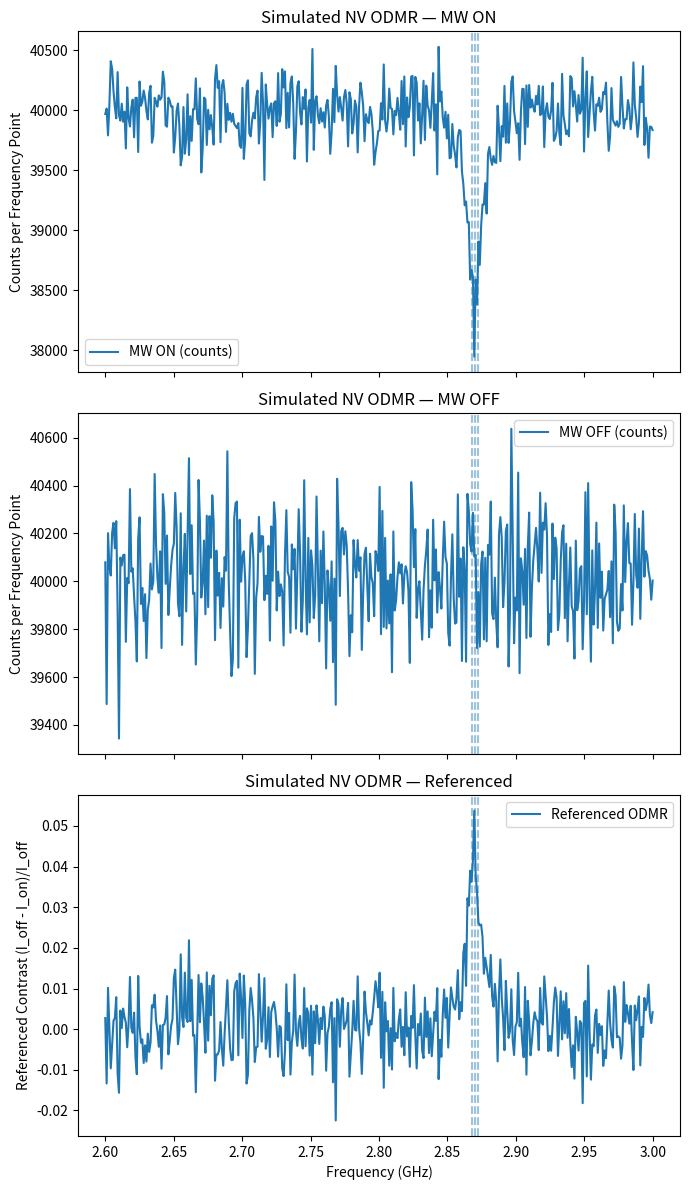

The matplotlib source for this figure:
import numpy as np
import matplotlib.pyplot as plt
import math

rng = np.random.default_rng(0)  # for shot noise & reproducibility

# ---------- Acquisition / Integration Controls ----------
baseline_slope = 0.0        # unitless per GHz: small linear tilt of baseline vs frequency (0.0 = flat)
read_time = 2e-5            # seconds per read gate (longer -> more counts -> lower noise)
dynamic_steps = 400         # number of frequency points in the sweep (df = (f_end - f_start)/(steps-1))
frames = 10000              # repeats per frequency point (more -> more counts -> lower noise)
averages = 1                # outer averages of the whole sweep (rarely needed; multiplies counts)
cps = 200_000               # counts per second (MW OFF baseline brightness of your setup)
use_noise = True            # True: add Poisson shot noise; False: ideal noiseless traces

# ---------- Physics / Sweep Parameters ----------
f_start = 2.60e9            # sweep start frequency in Hz
f_end   = 3.00e9            # sweep end frequency in Hz
D_mag   = 2.870e9           # zero-field splitting D (Hz) for NV ground state (~2.870 GHz)
gamma_e = 28.0e9            # electron gyromagnetic ratio in Hz/T (~28 GHz/T)
theta   = 0                 # angle (degrees) between B field and NV axis (0° = aligned)
C_max   = 0.04              # max fractional contrast at high power (saturation limit)
A_PARALLEL = 2.16e6         # 14N hyperfine splitting A∥ in Hz (~2.16 MHz spacing)
hyperfine_on = True         # include hyperfine triplets (three lines per transition)

fwhm0   = 8e6               # low-power Lorentzian FWHM in Hz (~1/(pi*T2)); sets base linewidth
power_fac = 1               # saturation parameter proxy s (dimensionless): linewidth → fwhm0*sqrt(1+s)
B_mag = 0.0                 # Tesla. 0 → single dip at D; ~2e-3–3e-3 T (θ=0°) → two dips split by ~2*γe*B∥
B_par = B_mag * math.cos(math.radians(theta))  # Tesla: projection of B along NV axis; sets dip positions

f = np.linspace(f_start, f_end, dynamic_steps)

def lorentzian(f, f0, fwhm, A=1.0):
    hwhm = 0.5 * fwhm
    return ((A * (hwhm**2)) / (hwhm**2 + (f - f0)**2))

f_minus = D_mag - (gamma_e * B_par)
f_plus = D_mag + (gamma_e * B_par)

s = float(power_fac)                       
fwhm = fwhm0 * np.sqrt(1.0 + s)
C_on = C_max * (s / (1.0 + s))   # depth saturates with power

def triplet(f, fc, A, fwhm):
    # peak-normalize the triplet so its max is 1.0
    L0 = lorentzian(np.array([fc]), fc, fwhm)[0]
    Ls = lorentzian(np.array([fc + A]), fc, fwhm)[0]
    norm = L0 + 2*Ls

    return (lorentzian(f, fc - A, fwhm) +
            lorentzian(f, fc, fwhm)     +
            lorentzian(f, fc + A, fwhm)) / norm

if hyperfine_on:
    dips = triplet(f, f_minus, A_PARALLEL, fwhm) + triplet(f, f_plus, A_PARALLEL, fwhm)
else:
    dips = lorentzian(f, f_minus, fwhm) + lorentzian(f, f_plus, fwhm)

baseline = 1.0 + baseline_slope * ((f - f.mean())/1e9)

I0_total = cps * read_time * frames * averages
I_off_ideal = I0_total * baseline
I_on_ideal = I0_total * baseline * np.maximum(1.0 - C_on * dips, 0.02)

if (use_noise == True):
    I_off = rng.poisson(I_off_ideal)
    I_on  = rng.poisson(I_on_ideal)
    ref = (I_off - I_on) / np.clip(I_off, 1, None)
else:
    I_off = I_off_ideal
    I_on  = I_on_ideal
    ref   = (I_off - I_on) / I_off

fig, axes = plt.subplots(3, 1, figsize=(7, 12), sharex=True)

axes[0].plot(f*1e-9, I_on, label="MW ON (counts)")
axes[0].set_ylabel("Counts per Frequency Point")
axes[0].set_title("Simulated NV ODMR — MW ON")
axes[0].legend()

axes[1].plot(f*1e-9, I_off, label="MW OFF (counts)")
axes[1].set_ylabel("Counts per Frequency Point")
axes[1].set_title("Simulated NV ODMR — MW OFF")
axes[1].legend()

axes[2].plot(f*1e-9, ref, label="Referenced ODMR")
axes[2].set_xlabel("Frequency (GHz)")
axes[2].set_ylabel("Referenced Contrast (I_off - I_on)/I_off")
axes[2].set_title("Simulated NV ODMR — Referenced")
axes[2].legend()

# mark centers
for ax in axes:
    for fc in (f_minus, f_plus):
        if hyperfine_on:
            for k in (-1, 0, 1):
                ax.axvline((fc + k*A_PARALLEL)*1e-9, ls='--', alpha=0.25)
        else:
            ax.axvline(fc*1e-9, ls='--', alpha=0.4)

fig.tight_layout()
plt.show()

# readouts
print(f"Transition freqs: {f_minus/1e9:.6f} GHz and {f_plus/1e9:.6f} GHz")
print(f"FWHM used: {fwhm/1e6:.2f} MHz;  C_on={C_on:.3f}")
df = (f_end - f_start) / (dynamic_steps - 1)
print(f"Points per FWHM: {fwhm/df:.1f} (aim ≥ 8–10)")
print(f"Peak referenced contrast (approx): {ref.max():.4f}")

